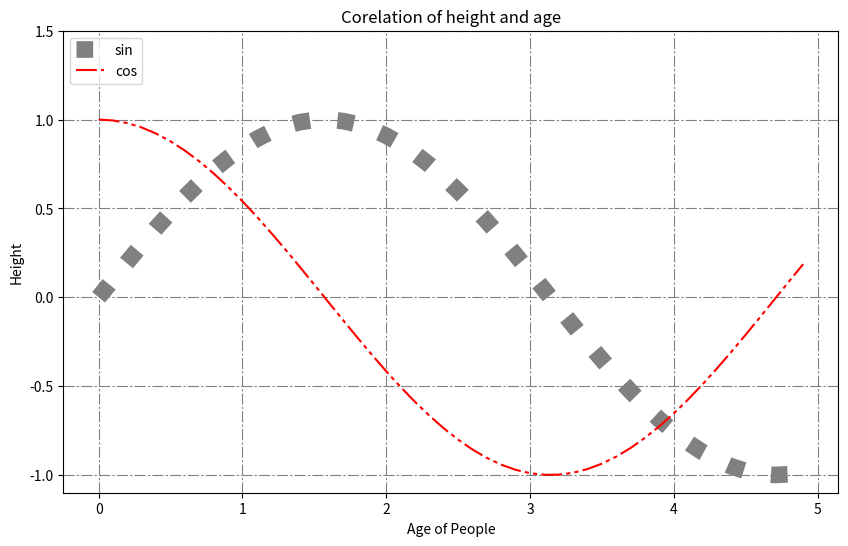

The matplotlib source for this figure:
import numpy as np
from matplotlib import pyplot as plt

x=np.arange(0,5,0.1)
y=np.sin(x)
z=np.cos(x)

#font={}


plt.figure(figsize=(10,6))
plt.plot(x,y,linewidth=12,color="grey",label="sin",ls=':')
plt.plot(x,z,color="red",label="cos",dashes=[10,2,2,2,2,2])
#plt.scatter(x,z,s=5)
plt.legend(loc="upper left")
plt.title("Corelation of height and age")
plt.xlabel("Age of People")
plt.ylabel("Height")
plt.ylim(-1.1,1.5)
plt.grid(color="grey",dashes=[10,2,2,2])
plt.savefig("fig.pdf")
